Run: headless pygame with SDL's dummy video driver; simulated clock (each Clock.tick advances the game by its frame time, no real sleeping); random seed 0; keys injected as events and as key.get_pressed() state; no mouse input.
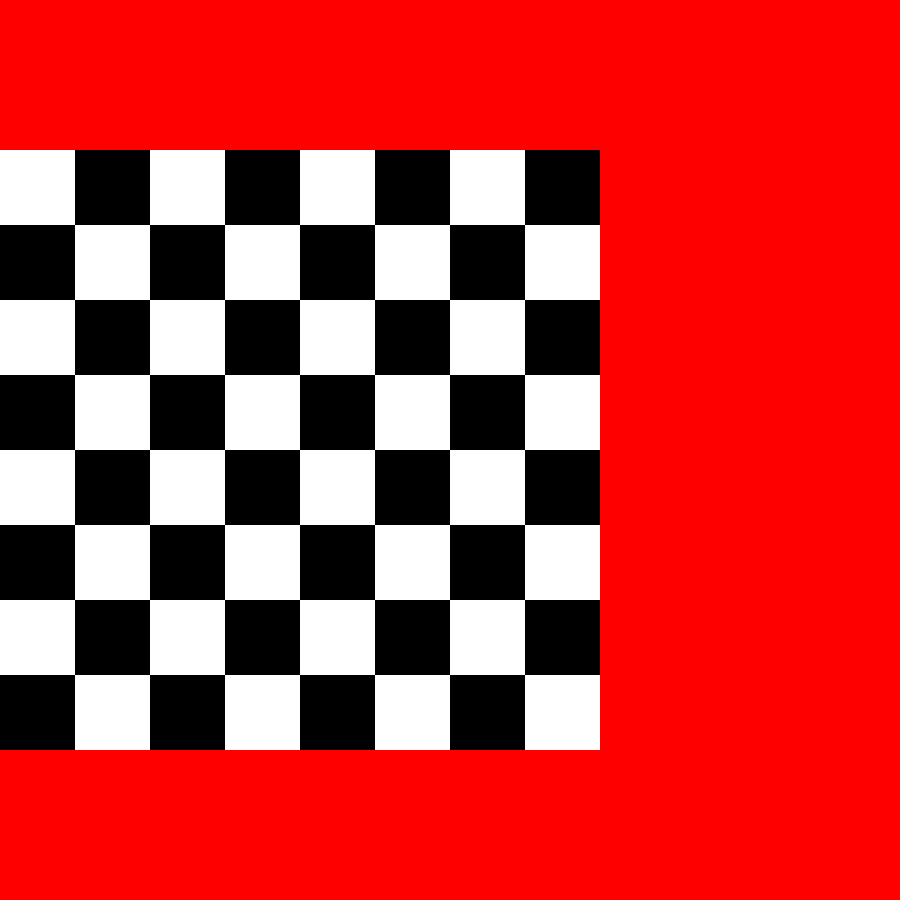
Frame 1 of 4 · flips 1–60 · no input
Frame 2 of 4 · flips 61–180 · tapped SPACE, RETURN · held RIGHT (→), D · screen unchanged from frame 1, image omitted
Frame 3 of 4 · flips 181–300 · held DOWN (↓), S · screen unchanged from frame 2, image omitted
Frame 4 of 4 · flips 301–420 · held LEFT (←), A, UP (↑), W · screen unchanged from frame 3, image omitted

The pygame program that drew these frames:

import pygame
import sys

pygame.init()

#dimensions of chessboard and size of each square
#WIDTH, HEIGHT = 700, 700
#SQUARE_SIZE = WIDTH // 8

BOARD_SIZE = 600
SQUARE_SIZE = BOARD_SIZE // 8

#window dimentions
WINDOW_SIZE = 900

#offset for chess board
OFFSET_Y = (WINDOW_SIZE - BOARD_SIZE) // 2
OFFSET_X = 0

#define colors
WHITE = (255, 255, 255)
BLACK = (0, 0, 0)
RED = (255, 0, 0)

#create screen
def draw_chessboard(screen):
    for row in range(8):
        for col in range(8):
            color = WHITE if (row + col) % 2 == 0 else BLACK
            pygame.draw.rect(screen, color, (col * SQUARE_SIZE + OFFSET_X, row * SQUARE_SIZE + OFFSET_Y, SQUARE_SIZE, SQUARE_SIZE))

def main():
    screen = pygame.display.set_mode((WINDOW_SIZE, WINDOW_SIZE))
    pygame.display.set_caption("Chess Board")

    while True:
        for event in pygame.event.get():
            if event.type == pygame.QUIT:
                pygame.quit()
                sys.exit()
        
        #Clear the screen
        screen.fill(RED)

        #Draw the chessboard
        draw_chessboard(screen)

        #Update the screen
        pygame.display.flip()

if __name__ == "__main__":
    main()
